Run: headless pygame with SDL's dummy video driver; simulated clock (each Clock.tick advances the game by its frame time, no real sleeping); random seed 0; keys injected as events and as key.get_pressed() state; no mouse input.
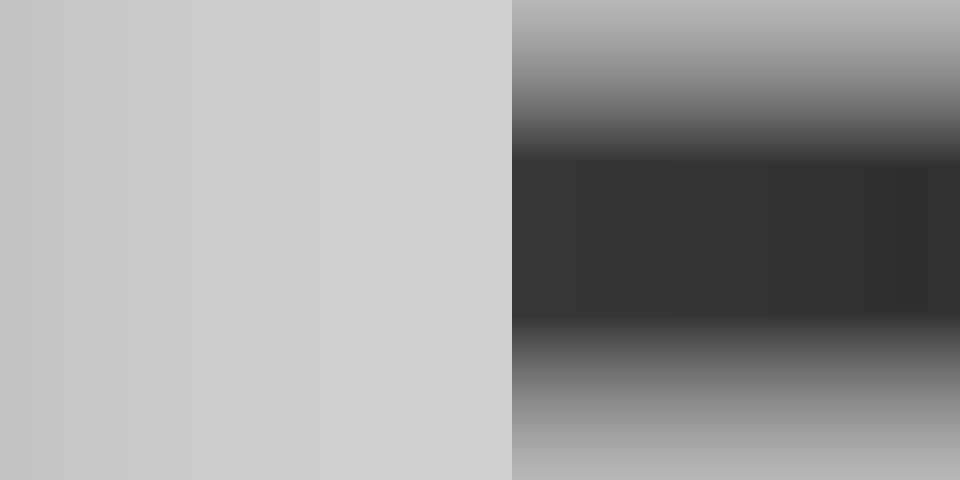
Frame 1 of 4 · flips 1–60 · no input
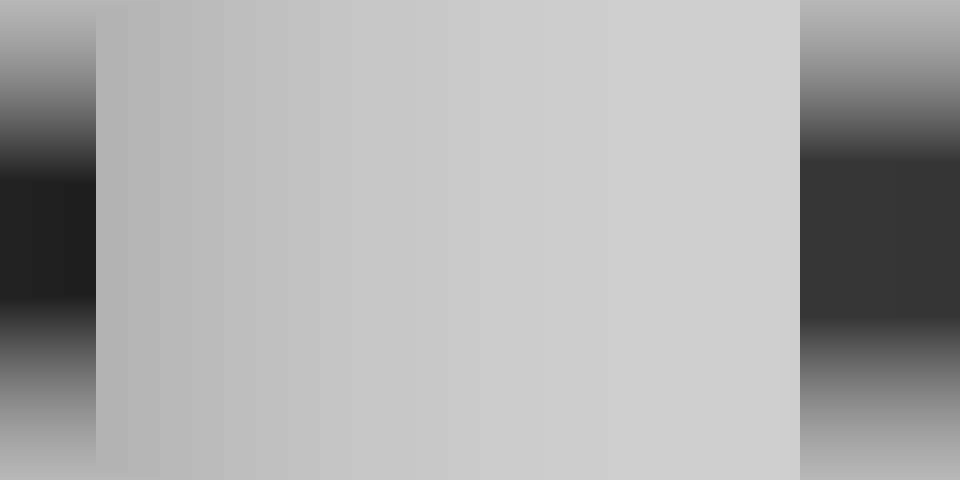
Frame 2 of 4 · flips 61–180 · tapped SPACE, RETURN · held RIGHT (→), D
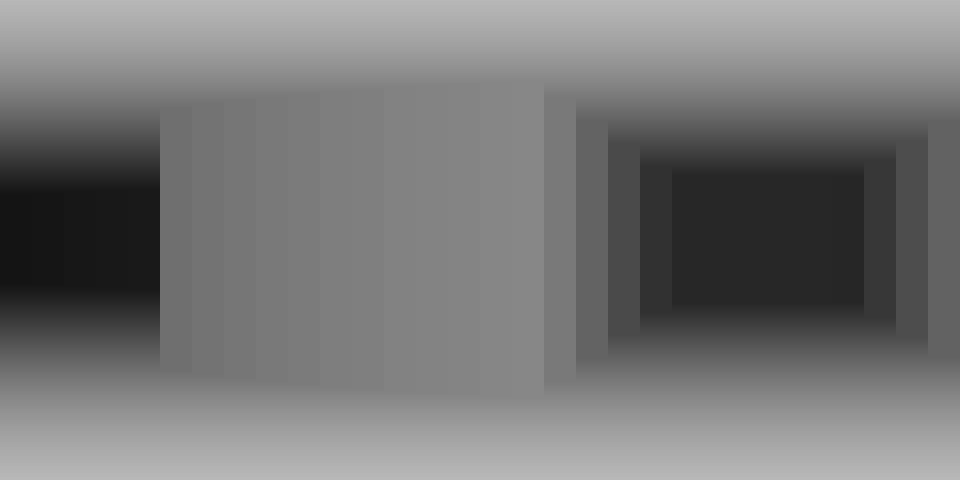
Frame 3 of 4 · flips 181–300 · held DOWN (↓), S
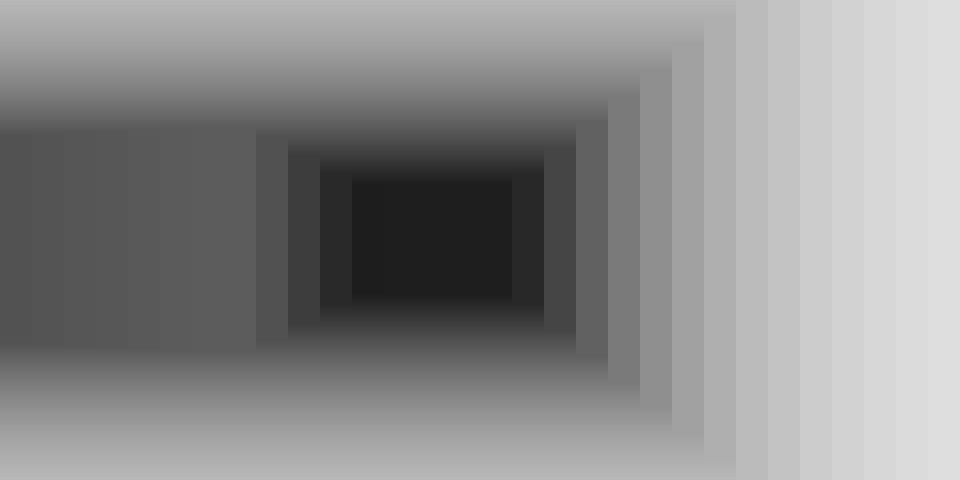
Frame 4 of 4 · flips 301–420 · held LEFT (←), A, UP (↑), W

The pygame program that drew these frames:

from math import *

import pygame


class Game:

    def __init__(self):
        self.x_ray = 0
        self.y_ray = 0
        self.player_orientation = 0
        self.ray_orientation = pi
        self.casted_ray = 30

        pygame.init()
        self.screen = pygame.display.set_mode((960, 480))
        pygame.display.set_caption("Raycasting")
        self.clock = pygame.time.Clock()

        self.hauteur_ecran = self.screen.get_height()

        self.map_size = 10

        self.x_player = (self.screen.get_width()/2)/2
        self.y_player = (self.screen.get_width()/2)/2

        self.tile_size = int((self.screen.get_width()/2) / self.map_size)
        self.render_distance = self.map_size * self.tile_size

        self.fov = pi / 3
        self.half_fov = self.fov / 2
        self.step_angle = self.fov / self.casted_ray

        self.run = True

        self.map = ('1111111111'
                    '1000000001'
                    '1000010001'
                    '1000010001'
                    '1000010001'
                    '1000000001'
                    '1010010001'
                    '1010000001'
                    '1010000001'
                    '1111111111')

        self.wall_coo = [
            1,1,1,1,1,1,1,1,1,1,
            1,0,0,0,0,0,0,0,0,1,
            1,0,0,0,0,1,0,0,0,1,
            1,0,0,0,0,1,0,0,0,1,
            1,0,0,0,0,1,0,0,0,1,
            1,0,0,0,0,0,0,0,0,1,
            1,0,1,0,0,1,0,0,0,1,
            1,0,1,0,0,0,0,0,0,1,
            1,0,1,0,0,0,0,0,0,1,
            1,1,1,1,1,1,1,1,1,1
        ]
    
    def ray_cast(self):

        start_angle = self.player_orientation - self.half_fov

        # loop over casted rays
        for ray in range(self.casted_ray):
            # cast ray step by step
            for depth in range(self.render_distance):

                target_x = self.x_player - sin(start_angle) * depth
                target_y = self.y_player + cos(start_angle) * depth

                # covert target X, Y coordinate to map col, row
                col = int(target_x / self.tile_size)
                row = int(target_y / self.tile_size)

                # calculate map square index
                square = row * self.map_size + col

                # ray hits the condition
                if self.wall_coo[square] == 1:
                    break

                scale = (self.screen.get_width()) / self.casted_ray

                # wall shading
                color = 255 / (1 + depth * depth * 0.0001)

                # calculate wall height
                wall_height = 30000 / (depth + 0.0001)

                pygame.draw.rect(self.screen, (color, color, color),(ray * scale,(self.screen.get_height() / 2) - wall_height / 2, scale, wall_height))



            # increment angle by a single step
            start_angle += self.step_angle

    def key_event(self):

        pressed = pygame.key.get_pressed()

        if pressed[pygame.K_DELETE]:
            self.run = False

        if pressed[pygame.K_LEFT]:
            self.player_orientation -= 0.05

        if pressed[pygame.K_RIGHT]:
            self.player_orientation += 0.05

        if pressed[pygame.K_UP]:
            self.x_player += -sin(self.player_orientation) * 5
            self.y_player += cos(self.player_orientation) * 5

        if pressed[pygame.K_DOWN]:
            self.x_player -= -sin(self.player_orientation) * 5
            self.y_player -= cos(self.player_orientation) * 5

        for pygame_event in pygame.event.get():
            if pygame_event.type == pygame.QUIT:
                self.run = False

    def event(self):

        while self.run:

            pygame.display.flip()
            self.ray_cast()
            self.key_event()
            self.clock.tick(120)

            if not self.run:
                quit()

game = Game()
game.event()
